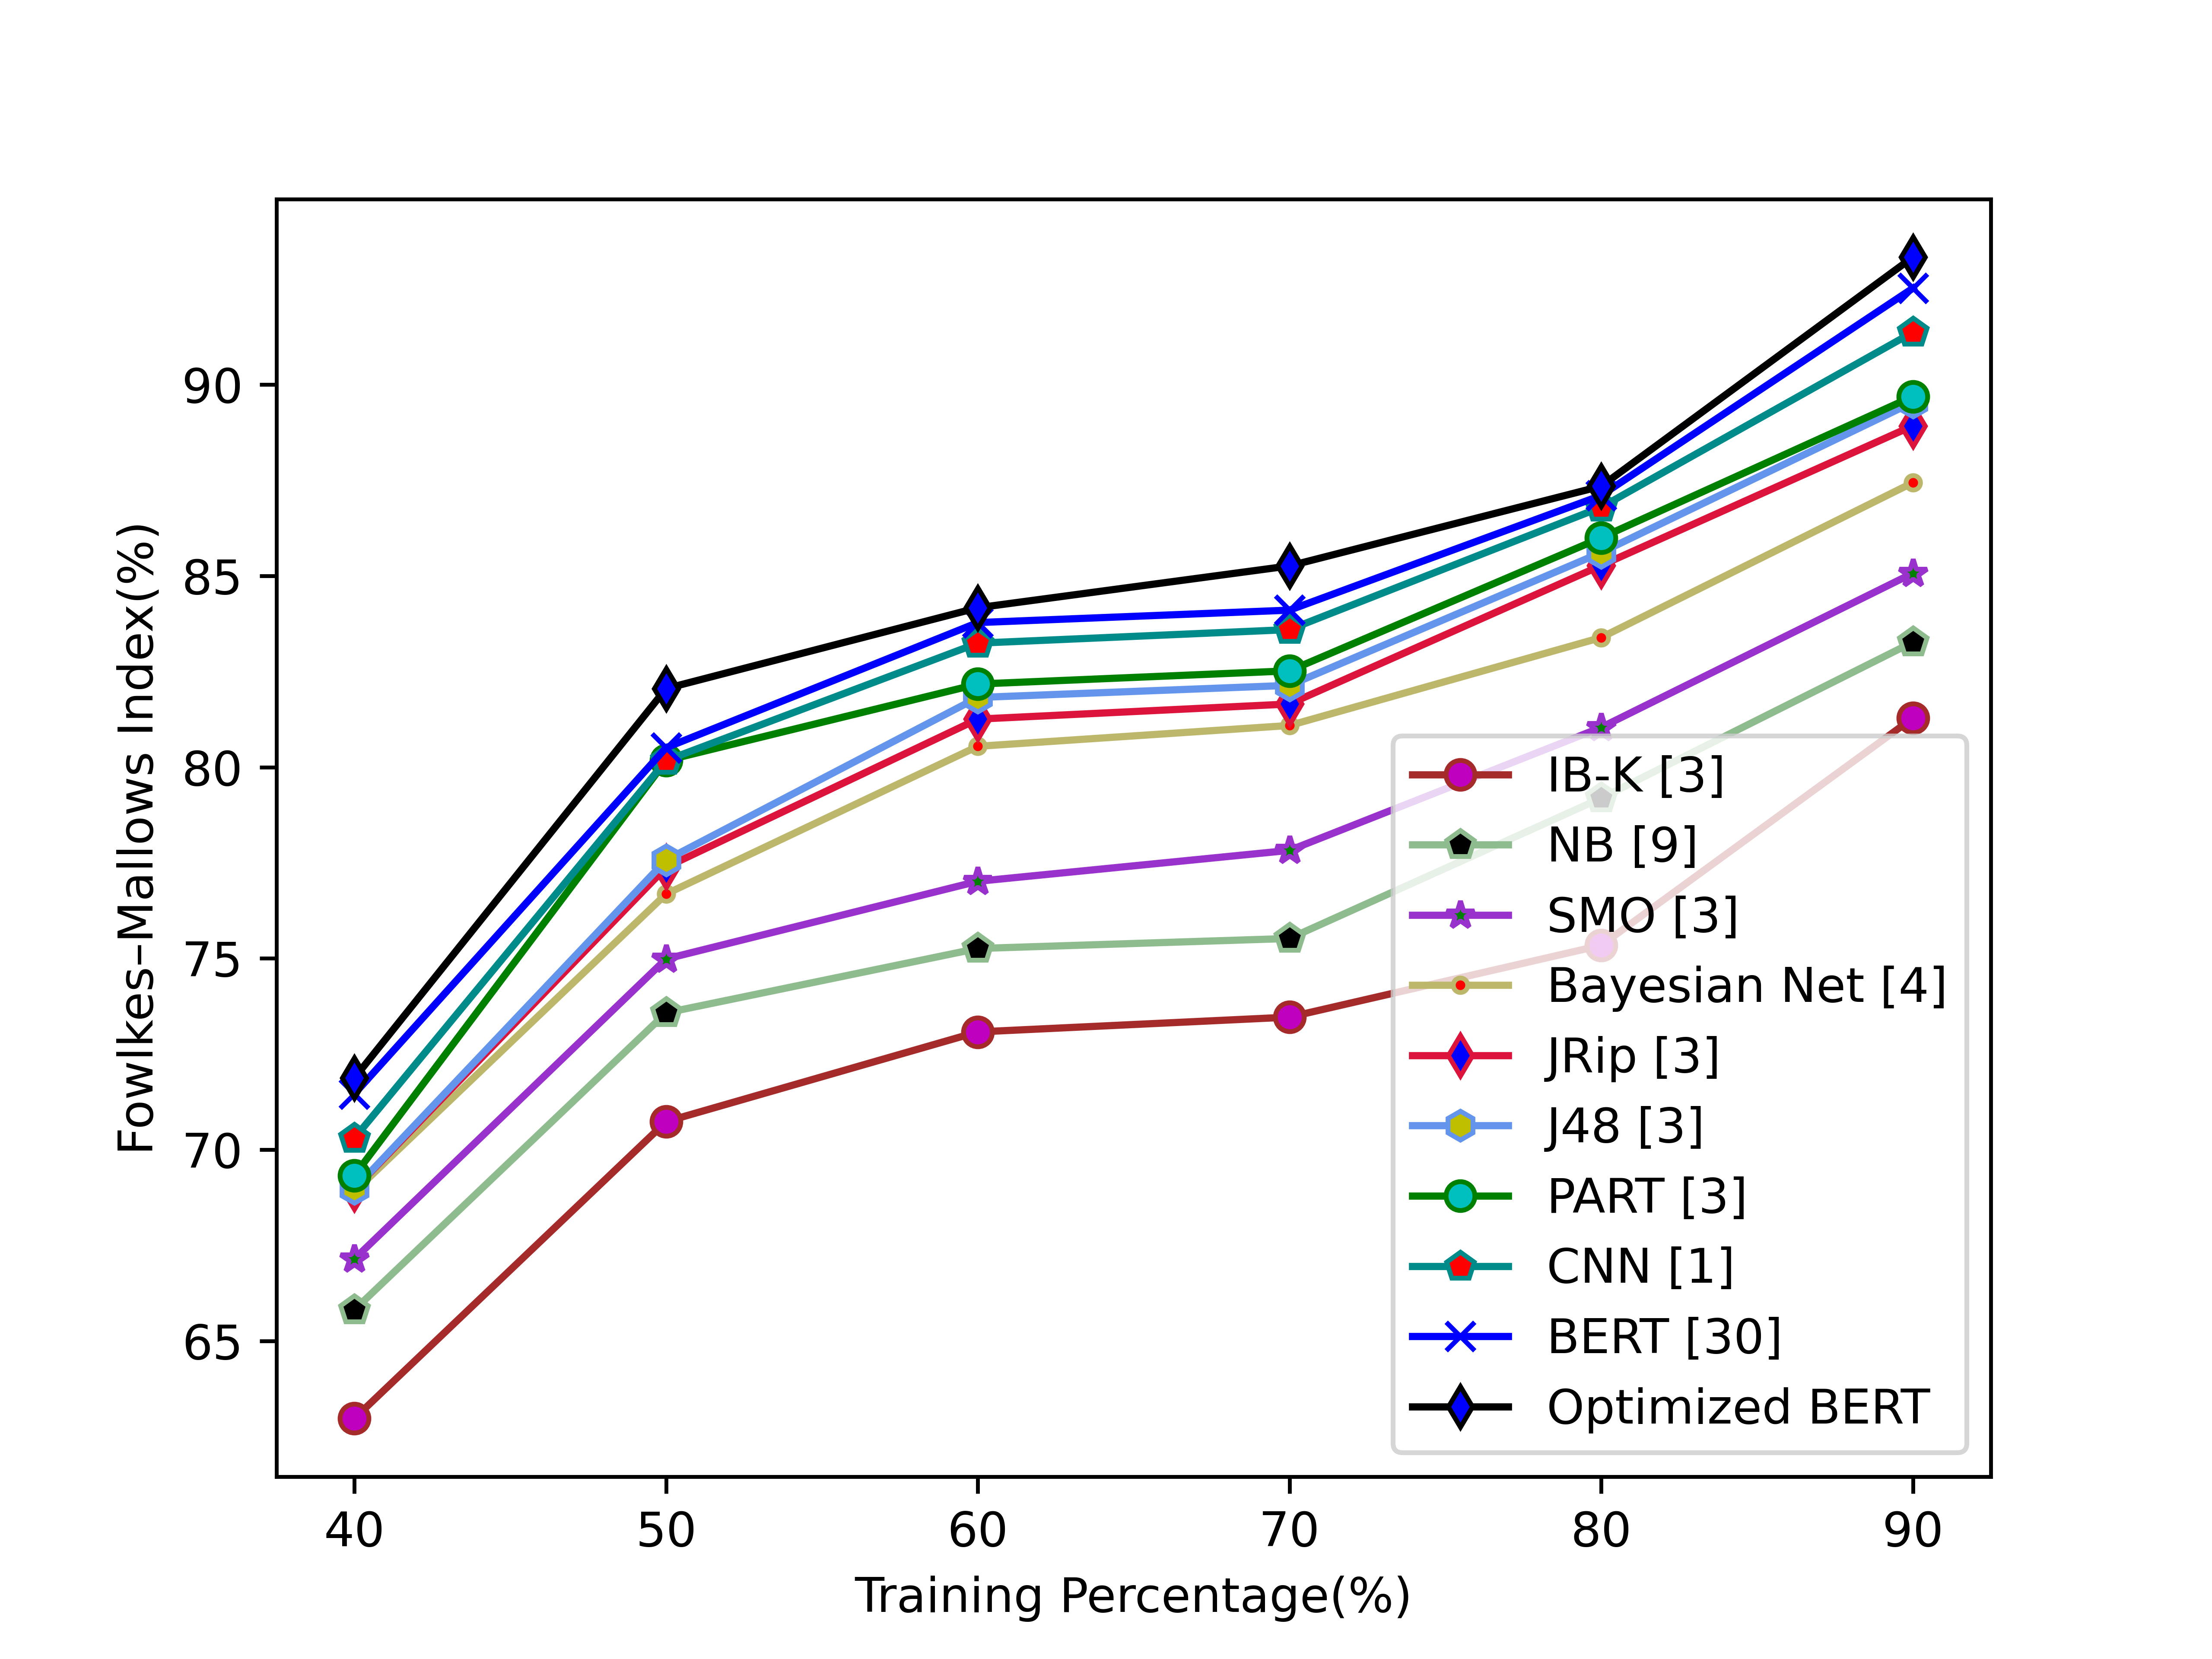

Source data for this figure (header and first rows):
6.297194214155582870e+01, 7.073287135314387797e+01, 7.307783233665416844e+01, 7.346502632237726971e+01, 7.534202357436913644e+01, 8.128366290089972779e+01
6.581134394502191753e+01, 7.357702016561241010e+01, 7.525895791140754909e+01, 7.552089149776972477e+01, 7.919031681406958967e+01, 8.326768148934452540e+01
6.714094928543313756e+01, 7.498585955468750797e+01, 7.701624189435067080e+01, 7.782399120833593997e+01, 8.103865002954211150e+01, 8.507063907291646387e+01
6.890244301319599174e+01, 7.668388467630744287e+01, 8.054546047666447350e+01, 8.108948821896093762e+01, 8.338935599802515242e+01, 8.743944066684601069e+01
6.897340837605484865e+01, 7.738247633723051422e+01, 8.125644130277964905e+01, 8.165174196790027850e+01, 8.527259962586202846e+01, 8.892561867934082898e+01
6.897783941701162291e+01, 7.757337435739614762e+01, 8.182187679589841878e+01, 8.213848704230939290e+01, 8.561187838441742315e+01, 8.954128295845336538e+01
6.932623623123589596e+01, 8.017318693559613507e+01, 8.217329372547435185e+01, 8.251876469816519943e+01, 8.599831319728559720e+01, 8.969265247317915168e+01
7.029888363698985643e+01, 8.017455006426058617e+01, 8.324188200000000393e+01, 8.359706919376901624e+01, 8.679618000000000677e+01, 9.136997099999999250e+01
7.145829622639054435e+01, 8.050891578356565503e+01, 8.378009207785706280e+01, 8.410538700000000745e+01, 8.710343940800152041e+01, 9.252172758453181700e+01
7.187332799999998656e+01, 8.205509552095008985e+01, 8.416761643644676383e+01, 8.526164149896929700e+01, 8.734486744459013607e+01, 9.333454738282860319e+01
